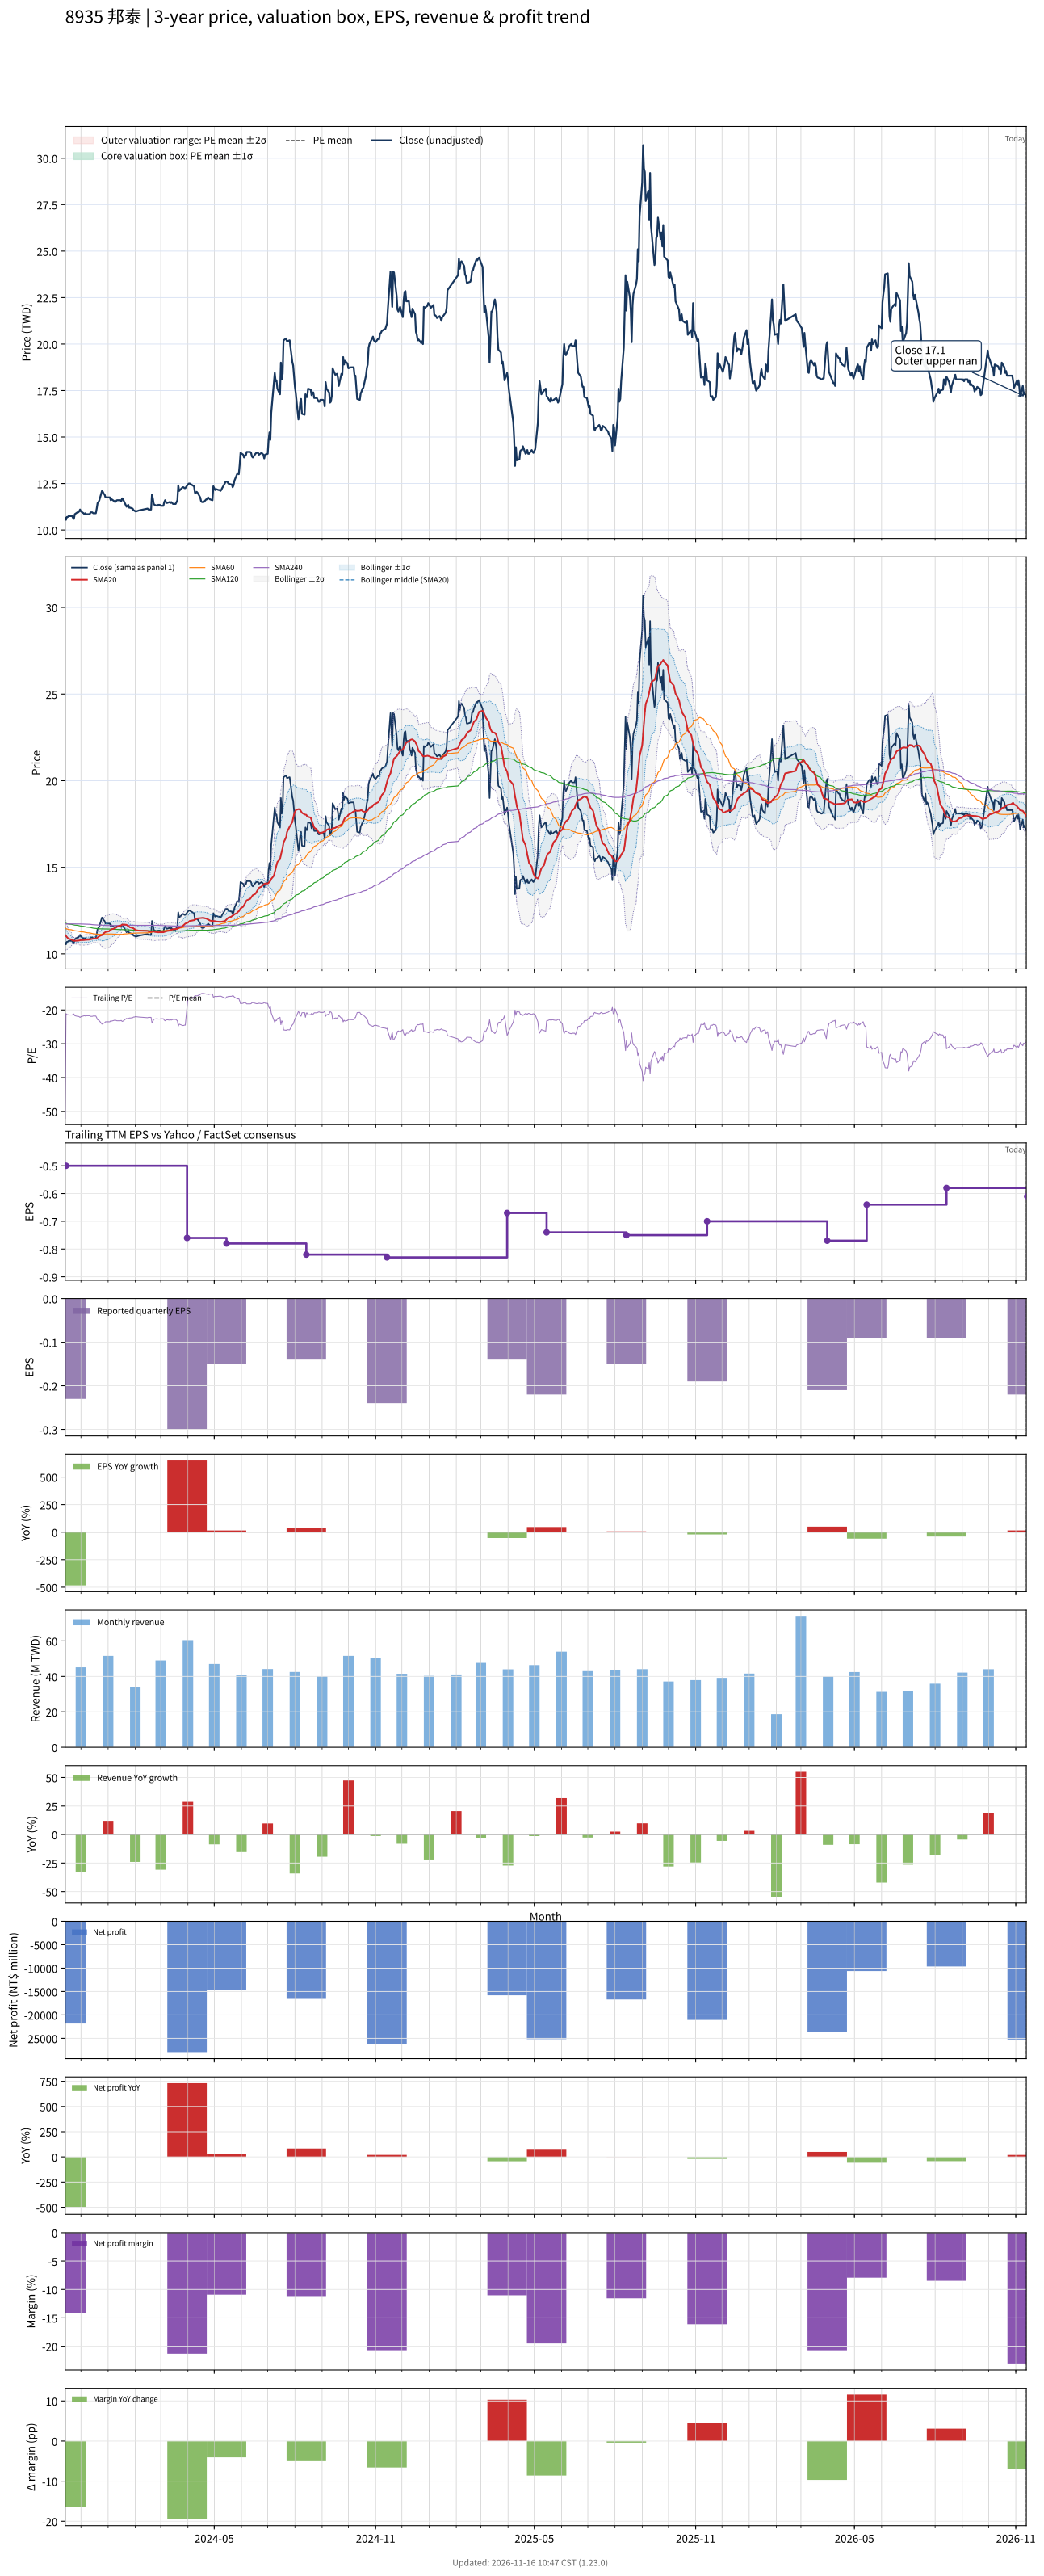

The data file committed next to this chart (first rows):
# chart-version: skill-stock-dynamic-val…
date, close, available_date, period_end, eps, ttm_eps, pe, pe_mean, pe_std, price_m2, price_m1, price_mean, price_p1, price_p2, forward_eps, forward_pe, forward_pe_mean, forward_pe_std, forward_price_m2, forward_price_m1, forward_price_mean, forward_price_p1, forward_price_p2, sma20
2023-11-13, 10.65, 2023-08-14, 2023-06-30, -0.1, -0.2046, -52.06, , , , , , , , , , , , , , , , , 11.1
2023-11-14, 10.55, 2023-11-14, 2023-09-30, -0.23, -0.5, -21.1, , , , , , , , , , , , , , , , , 11.03
2023-11-15, 10.7, 2023-11-14, 2023-09-30, -0.23, -0.5, -21.4, , , , , , , , , , , , , , , , , 10.97
2023-11-16, 10.7, 2023-11-14, 2023-09-30, -0.23, -0.5, -21.4, , , , , , , , , , , , , , , , , 10.91
2023-11-17, 10.75, 2023-11-14, 2023-09-30, -0.23, -0.5, -21.5, , , , , , , , , , , , , , , , , 10.87
2023-11-20, 10.75, 2023-11-14, 2023-09-30, -0.23, -0.5, -21.5, , , , , , , , , , , , , , , , , 10.83
2023-11-21, 10.75, 2023-11-14, 2023-09-30, -0.23, -0.5, -21.5, , , , , , , , , , , , , , , , , 10.79
2023-11-22, 10.65, 2023-11-14, 2023-09-30, -0.23, -0.5, -21.3, , , , , , , , , , , , , , , , , 10.77
2023-11-23, 10.6, 2023-11-14, 2023-09-30, -0.23, -0.5, -21.2, , , , , , , , , , , , , , , , , 10.76
2023-11-24, 10.85, 2023-11-14, 2023-09-30, -0.23, -0.5, -21.7, , , , , , , , , , , , , , , , , 10.76
2023-11-27, 10.95, 2023-11-14, 2023-09-30, -0.23, -0.5, -21.9, , , , , , , , , , , , , , , , , 10.76
2023-11-28, 10.95, 2023-11-14, 2023-09-30, -0.23, -0.5, -21.9, , , , , , , , , , , , , , , , , 10.77
2023-11-29, 11, 2023-11-14, 2023-09-30, -0.23, -0.5, -22, , , , , , , , , , , , , , , , , 10.77
2023-11-30, 11.1, 2023-11-14, 2023-09-30, -0.23, -0.5, -22.2, , , , , , , , , , , , , , , , , 10.79
2023-12-01, 11, 2023-11-14, 2023-09-30, -0.23, -0.5, -22, , , , , , , , , , , , , , , , , 10.79
2023-12-04, 10.9, 2023-11-14, 2023-09-30, -0.23, -0.5, -21.8, , , , , , , , , , , , , , , , , 10.8
2023-12-05, 10.85, 2023-11-14, 2023-09-30, -0.23, -0.5, -21.7, , , , , , , , , , , , , , , , , 10.8
2023-12-06, 10.9, 2023-11-14, 2023-09-30, -0.23, -0.5, -21.8, , , , , , , , , , , , , , , , , 10.81
2023-12-07, 10.85, 2023-11-14, 2023-09-30, -0.23, -0.5, -21.7, , , , , , , , , , , , , , , , , 10.81
2023-12-08, 10.85, 2023-11-14, 2023-09-30, -0.23, -0.5, -21.7, , , , , , , , , , , , , , , , , 10.81
2023-12-11, 10.85, 2023-11-14, 2023-09-30, -0.23, -0.5, -21.7, , , , , , , , , , , , , , , , , 10.82
2023-12-12, 10.95, 2023-11-14, 2023-09-30, -0.23, -0.5, -21.9, , , , , , , , , , , , , , , , , 10.85
2023-12-13, 10.95, 2023-11-14, 2023-09-30, -0.23, -0.5, -21.9, , , , , , , , , , , , , , , , , 10.86
2023-12-14, 10.95, 2023-11-14, 2023-09-30, -0.23, -0.5, -21.9, , , , , , , , , , , , , , , , , 10.87
2023-12-15, 10.9, 2023-11-14, 2023-09-30, -0.23, -0.5, -21.8, , , , , , , , , , , , , , , , , 10.88
2023-12-18, 10.9, 2023-11-14, 2023-09-30, -0.23, -0.5, -21.8, , , , , , , , , , , , , , , , , 10.88
2023-12-19, 11.15, 2023-11-14, 2023-09-30, -0.23, -0.5, -22.3, , , , , , , , , , , , , , , , , 10.9
2023-12-20, 11.45, 2023-11-14, 2023-09-30, -0.23, -0.5, -22.9, , , , , , , , , , , , , , , , , 10.95
2023-12-21, 11.5, 2023-11-14, 2023-09-30, -0.23, -0.5, -23, , , , , , , , , , , , , , , , , 10.99
2023-12-22, 11.6, 2023-11-14, 2023-09-30, -0.23, -0.5, -23.2, , , , , , , , , , , , , , , , , 11.03
2023-12-25, 12.1, 2023-11-14, 2023-09-30, -0.23, -0.5, -24.2, , , , , , , , , , , , , , , , , 11.09
2023-12-26, 12.05, 2023-11-14, 2023-09-30, -0.23, -0.5, -24.1, , , , , , , , , , , , , , , , , 11.14
2023-12-27, 11.95, 2023-11-14, 2023-09-30, -0.23, -0.5, -23.9, , , , , , , , , , , , , , , , , 11.19
2023-12-28, 11.9, 2023-11-14, 2023-09-30, -0.23, -0.5, -23.8, , , , , , , , , , , , , , , , , 11.23
2023-12-29, 11.75, 2023-11-14, 2023-09-30, -0.23, -0.5, -23.5, , , , , , , , , , , , , , , , , 11.27
2024-01-02, 11.75, 2023-11-14, 2023-09-30, -0.23, -0.5, -23.5, , , , , , , , , , , , , , , , , 11.31
2024-01-03, 11.75, 2023-11-14, 2023-09-30, -0.23, -0.5, -23.5, , , , , , , , , , , , , , , , , 11.35
2024-01-04, 11.6, 2023-11-14, 2023-09-30, -0.23, -0.5, -23.2, , , , , , , , , , , , , , , , , 11.39
2024-01-05, 11.65, 2023-11-14, 2023-09-30, -0.23, -0.5, -23.3, , , , , , , , , , , , , , , , , 11.43
2024-01-08, 11.55, 2023-11-14, 2023-09-30, -0.23, -0.5, -23.1, , , , , , , , , , , , , , , , , 11.46
2024-01-09, 11.5, 2023-11-14, 2023-09-30, -0.23, -0.5, -23, , , , , , , , , , , , , , , , , 11.49
2024-01-10, 11.55, 2023-11-14, 2023-09-30, -0.23, -0.5, -23.1, , , , , , , , , , , , , , , , , 11.53
2024-01-11, 11.6, 2023-11-14, 2023-09-30, -0.23, -0.5, -23.2, , , , , , , , , , , , , , , , , 11.56
2024-01-12, 11.6, 2023-11-14, 2023-09-30, -0.23, -0.5, -23.2, , , , , , , , , , , , , , , , , 11.59
2024-01-15, 11.6, 2023-11-14, 2023-09-30, -0.23, -0.5, -23.2, , , , , , , , , , , , , , , , , 11.62
2024-01-16, 11.55, 2023-11-14, 2023-09-30, -0.23, -0.5, -23.1, , , , , , , , , , , , , , , , , 11.66
2024-01-17, 11.7, 2023-11-14, 2023-09-30, -0.23, -0.5, -23.4, , , , , , , , , , , , , , , , , 11.69
2024-01-18, 11.65, 2023-11-14, 2023-09-30, -0.23, -0.5, -23.3, , , , , , , , , , , , , , , , , 11.7
2024-01-19, 11.55, 2023-11-14, 2023-09-30, -0.23, -0.5, -23.1, , , , , , , , , , , , , , , , , 11.7
2024-01-22, 11.25, 2023-11-14, 2023-09-30, -0.23, -0.5, -22.5, , , , , , , , , , , , , , , , , 11.68
2024-01-23, 11.3, 2023-11-14, 2023-09-30, -0.23, -0.5, -22.6, , , , , , , , , , , , , , , , , 11.64
2024-01-24, 11.35, 2023-11-14, 2023-09-30, -0.23, -0.5, -22.7, , , , , , , , , , , , , , , , , 11.61
2024-01-25, 11.2, 2023-11-14, 2023-09-30, -0.23, -0.5, -22.4, , , , , , , , , , , , , , , , , 11.57
2024-01-26, 11.2, 2023-11-14, 2023-09-30, -0.23, -0.5, -22.4, , , , , , , , , , , , , , , , , 11.53
2024-01-29, 11.15, 2023-11-14, 2023-09-30, -0.23, -0.5, -22.3, , , , , , , , , , , , , , , , , 11.5
2024-01-30, 11.05, 2023-11-14, 2023-09-30, -0.23, -0.5, -22.1, , , , , , , , , , , , , , , , , 11.47
2024-01-31, 11.05, 2023-11-14, 2023-09-30, -0.23, -0.5, -22.1, , , , , , , , , , , , , , , , , 11.43
2024-02-01, 11, 2023-11-14, 2023-09-30, -0.23, -0.5, -22, , , , , , , , , , , , , , , , , 11.4
2024-02-02, 11, 2023-11-14, 2023-09-30, -0.23, -0.5, -22, , , , , , , , , , , , , , , , , 11.37
... 669 more rows
